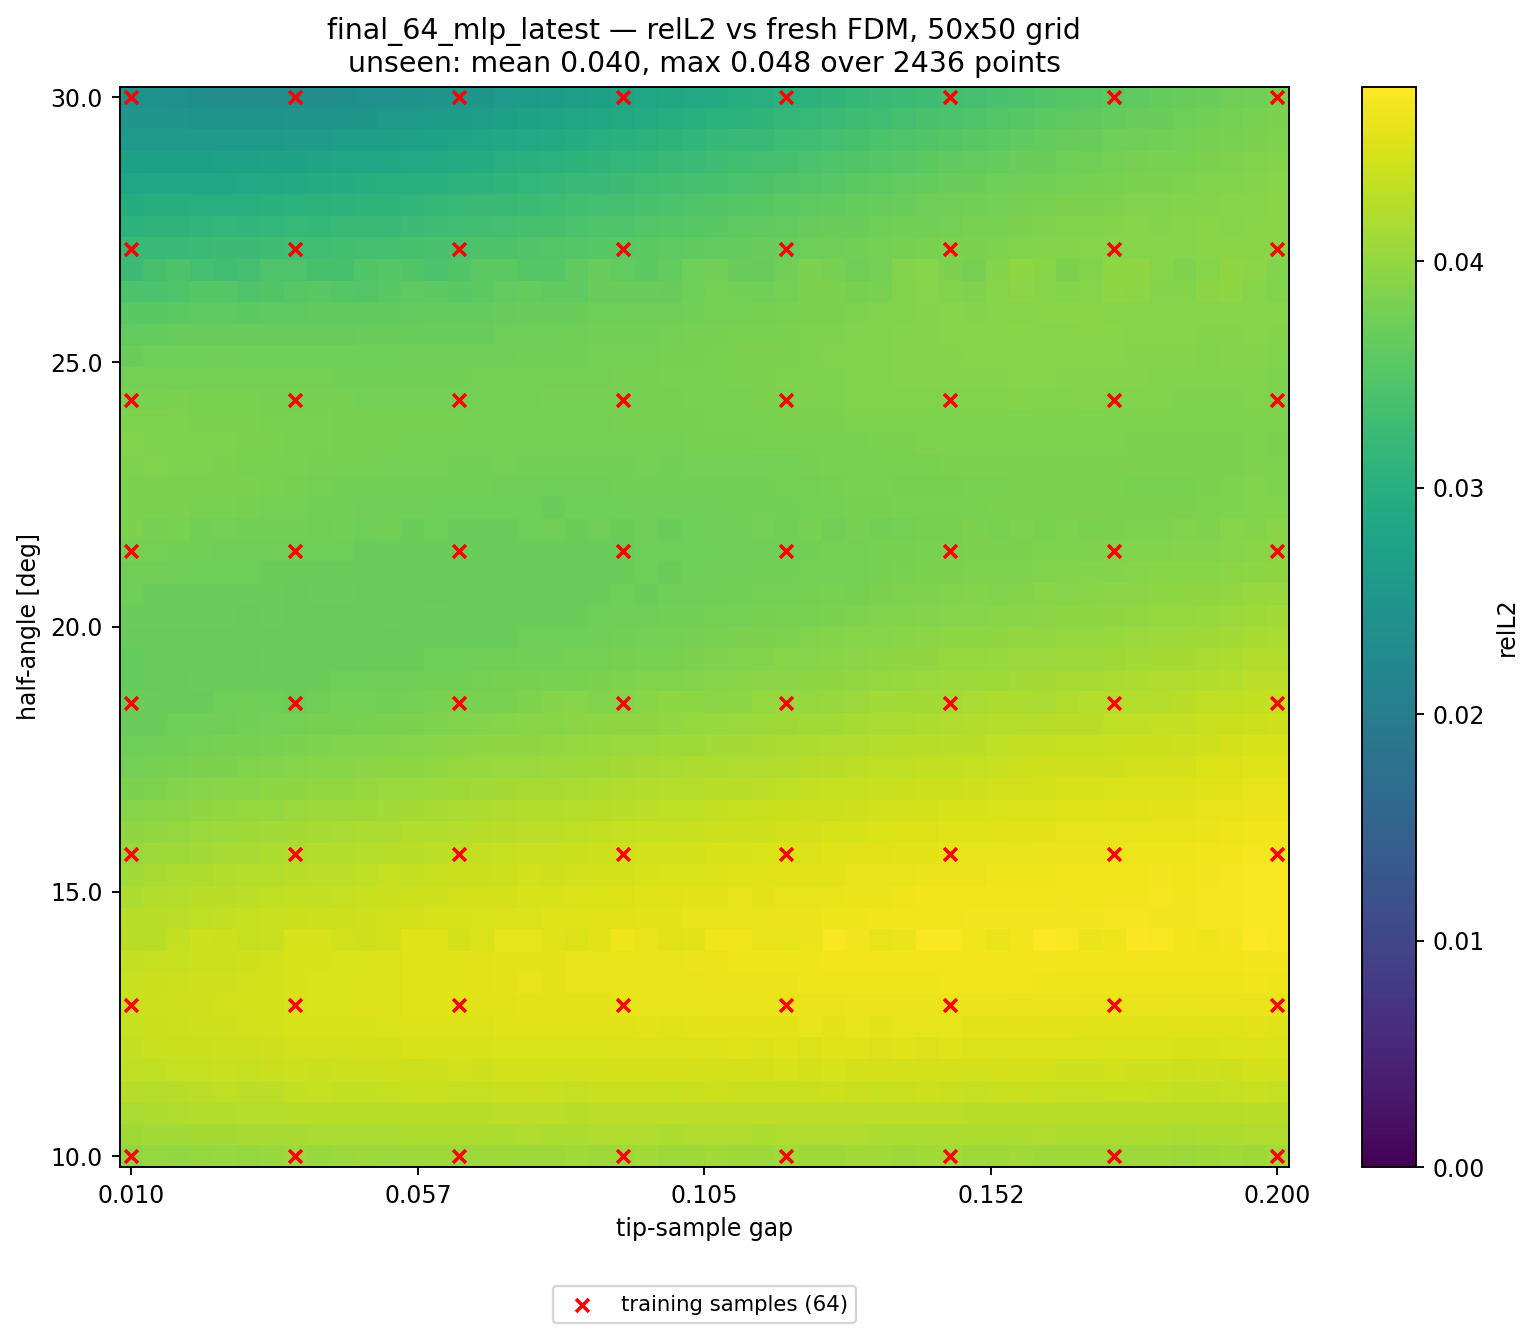

Values plotted in this chart, from the file beside it:
alpha_deg, apex_y, gap, relL2, seen, dist_to_nearest_train
10, 0.41, 0.01000, 3.985230e-02, 1, 0.00000
10, 0.4139, 0.01388, 4.012410e-02, 0, 0.02041
10, 0.4178, 0.01776, 3.996940e-02, 0, 0.04082
10, 0.4216, 0.02163, 4.019338e-02, 0, 0.06122
10, 0.4255, 0.02551, 4.041235e-02, 0, 0.06122
10, 0.4294, 0.02939, 4.018559e-02, 0, 0.04082
10, 0.4333, 0.03327, 4.038182e-02, 0, 0.02041
10, 0.4371, 0.03714, 4.063717e-02, 1, 0.00000
10, 0.441, 0.04102, 4.039723e-02, 0, 0.02041
10, 0.4449, 0.04490, 4.050944e-02, 0, 0.04082
10, 0.4488, 0.04878, 4.074134e-02, 0, 0.06122
10, 0.4526, 0.05265, 4.047523e-02, 0, 0.06122
10, 0.4565, 0.05653, 4.067474e-02, 0, 0.04082
10, 0.4604, 0.06041, 4.089204e-02, 0, 0.02041
10, 0.4643, 0.06429, 4.053237e-02, 1, 0.00000
10, 0.4682, 0.06816, 4.072291e-02, 0, 0.02041
10, 0.472, 0.07204, 4.100049e-02, 0, 0.04082
10, 0.4759, 0.07592, 4.069956e-02, 0, 0.06122
10, 0.4798, 0.07980, 4.075726e-02, 0, 0.06122
10, 0.4837, 0.08367, 4.101292e-02, 0, 0.04082
10, 0.4875, 0.08755, 4.070883e-02, 0, 0.02041
10, 0.4914, 0.09143, 4.084248e-02, 1, 0.00000
10, 0.4953, 0.09531, 4.107377e-02, 0, 0.02041
10, 0.4992, 0.09918, 4.073773e-02, 0, 0.04082
10, 0.5031, 0.1031, 4.081690e-02, 0, 0.06122
10, 0.5069, 0.1069, 4.108547e-02, 0, 0.06122
10, 0.5108, 0.1108, 4.084543e-02, 0, 0.04082
10, 0.5147, 0.1147, 4.079918e-02, 0, 0.02041
10, 0.5186, 0.1186, 4.104368e-02, 1, 0.00000
10, 0.5224, 0.1225, 4.099609e-02, 0, 0.02041
10, 0.5263, 0.1263, 4.084731e-02, 0, 0.04082
10, 0.5302, 0.1302, 4.104996e-02, 0, 0.06122
10, 0.5341, 0.1341, 4.103687e-02, 0, 0.06122
10, 0.538, 0.138, 4.079995e-02, 0, 0.04082
10, 0.5418, 0.1418, 4.100213e-02, 0, 0.02041
10, 0.5457, 0.1457, 4.106513e-02, 1, 0.00000
10, 0.5496, 0.1496, 4.075048e-02, 0, 0.02041
10, 0.5535, 0.1535, 4.091931e-02, 0, 0.04082
10, 0.5574, 0.1573, 4.101087e-02, 0, 0.06122
10, 0.5612, 0.1612, 4.071194e-02, 0, 0.06122
10, 0.5651, 0.1651, 4.085995e-02, 0, 0.04082
10, 0.569, 0.169, 4.095426e-02, 0, 0.02041
10, 0.5729, 0.1729, 4.062157e-02, 1, 0.00000
10, 0.5767, 0.1767, 4.078940e-02, 0, 0.02041
10, 0.5806, 0.1806, 4.094353e-02, 0, 0.04082
10, 0.5845, 0.1845, 4.059368e-02, 0, 0.06122
10, 0.5884, 0.1884, 4.081699e-02, 0, 0.06122
10, 0.5922, 0.1922, 4.106785e-02, 0, 0.04082
10, 0.5961, 0.1961, 4.095133e-02, 0, 0.02041
10, 0.6, 0.2, 4.106087e-02, 1, 0.00000
10.41, 0.41, 0.01000, 4.088598e-02, 0, 0.02041
10.41, 0.4139, 0.01388, 4.105353e-02, 0, 0.02886
10.41, 0.4178, 0.01776, 4.117274e-02, 0, 0.04563
10.41, 0.4216, 0.02163, 4.126819e-02, 0, 0.06454
10.41, 0.4255, 0.02551, 4.134925e-02, 0, 0.06454
10.41, 0.4294, 0.02939, 4.138621e-02, 0, 0.04563
10.41, 0.4333, 0.03327, 4.148195e-02, 0, 0.02886
10.41, 0.4371, 0.03714, 4.155024e-02, 0, 0.02041
10.41, 0.441, 0.04102, 4.163491e-02, 0, 0.02886
10.41, 0.4449, 0.04490, 4.160499e-02, 0, 0.04563
... 2,440 more rows
